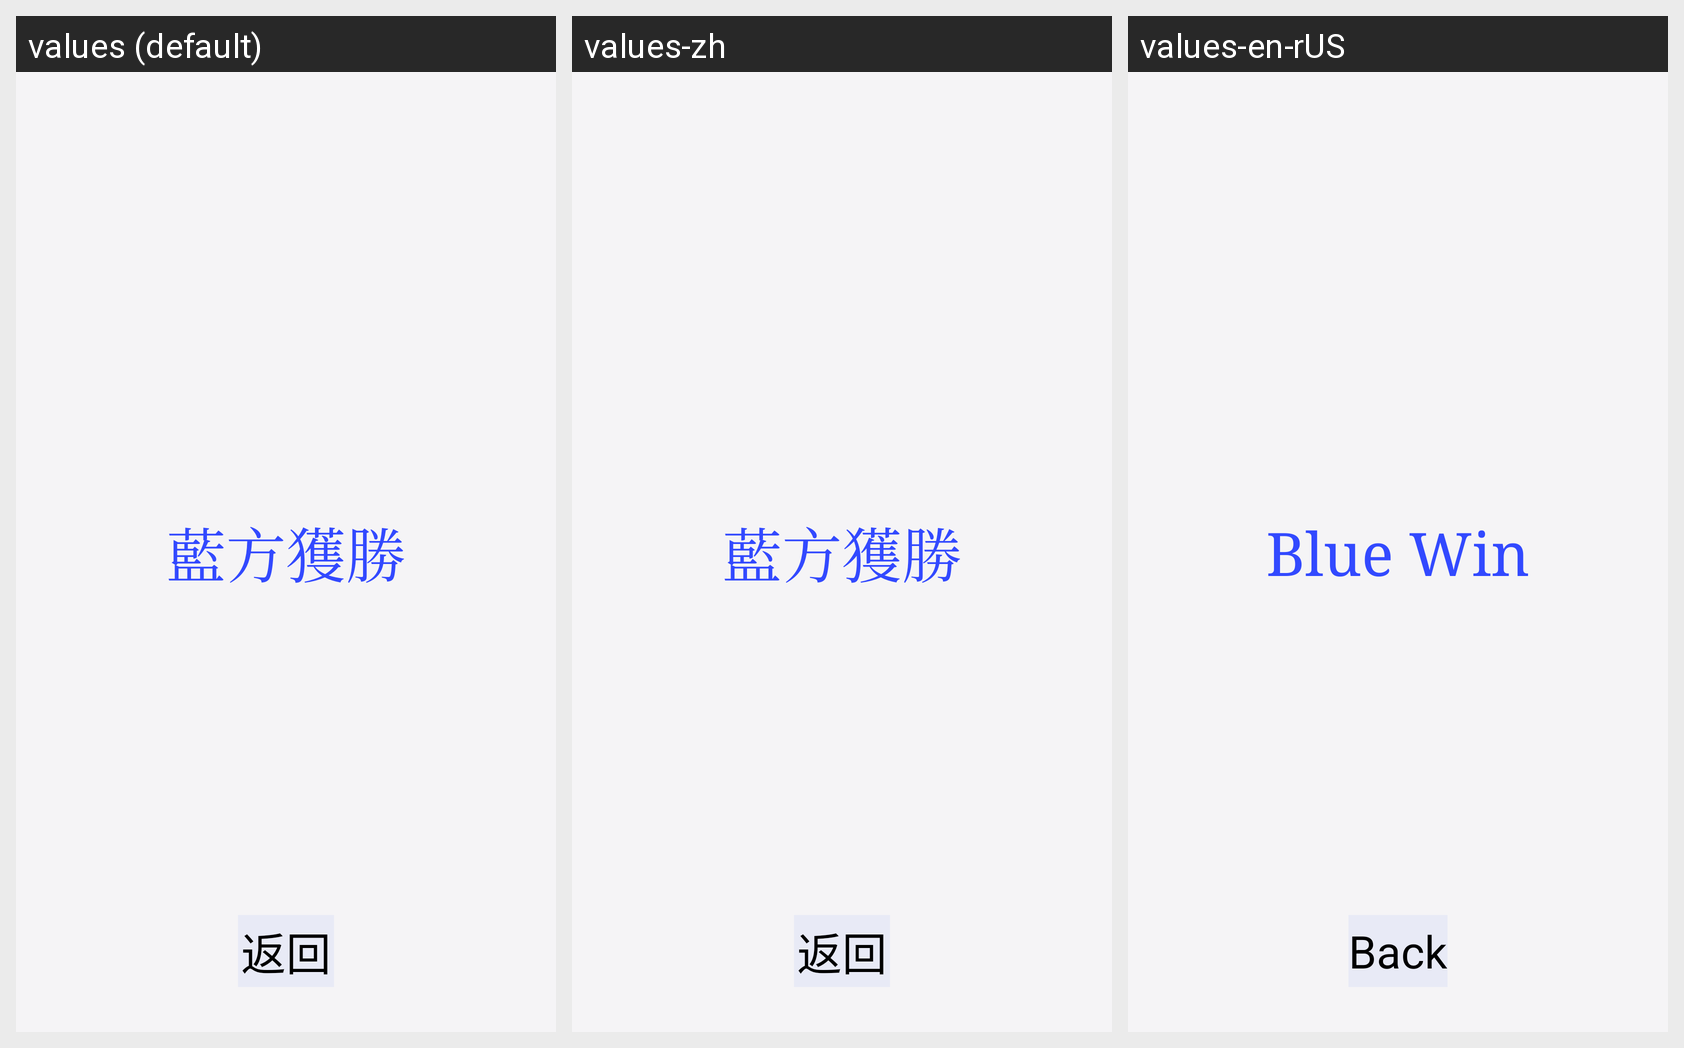

The same Android screen rendered under several of its app's locales, left to right. List the strings drawn on it with the default value and each locale's translation.
Android screen res/layout/fragment_blue_win.xml rendered under 3 locales, left to right: values (default), values-zh, values-en-rUS. Device: Nexus 5 (rendered at 1080×1920; each locale shown at half size, 540×960, under a caption strip naming it); theme AppTheme.
Strings drawn on this screen, with the default value and each locale's value (text and hints the layout hard-codes, and strings that could not be matched under every locale, appear in the picture but are not listed):

blue_win
  values: 藍方獲勝
  values-zh: 藍方獲勝
  values-en-rUS: Blue Win

back
  values: 返回
  values-zh: 返回
  values-en-rUS: Back
